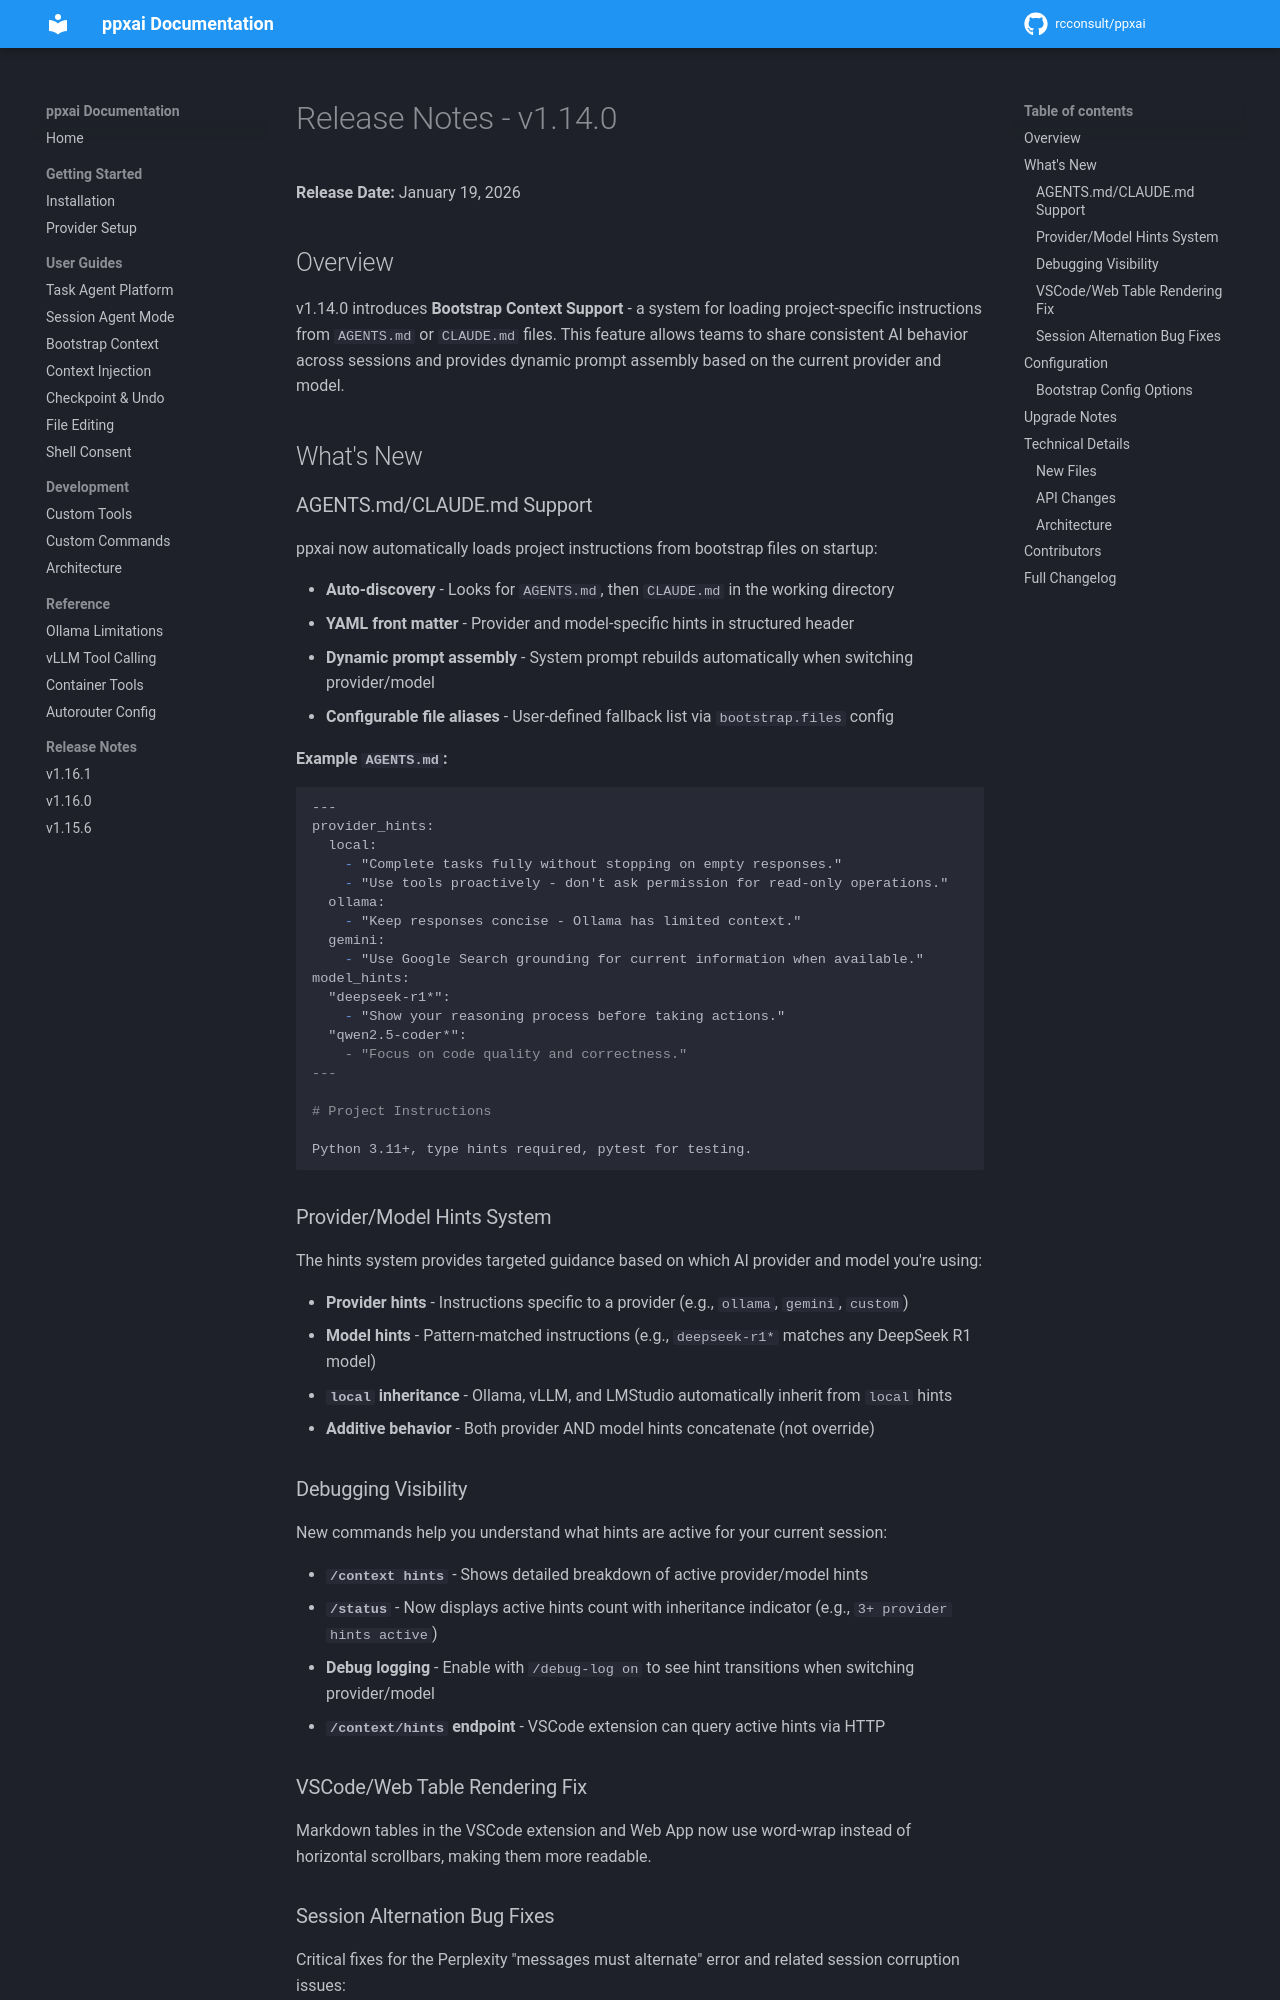

repository: rcconsult/ppxai · page: 1.19.4/archive/release-notes/RELEASE-NOTES-v1.14.0/index.html · generator: mkdocs

# Release Notes - v1.14.0

**Release Date:** January 19, 2026

## Overview

v1.14.0 introduces **Bootstrap Context Support** - a system for loading project-specific instructions from `AGENTS.md` or `CLAUDE.md` files. This feature allows teams to share consistent AI behavior across sessions and provides dynamic prompt assembly based on the current provider and model.

## What's New

### AGENTS.md/CLAUDE.md Support

ppxai now automatically loads project instructions from bootstrap files on startup:

- **Auto-discovery** - Looks for `AGENTS.md`, then `CLAUDE.md` in the working directory
- **YAML front matter** - Provider and model-specific hints in structured header
- **Dynamic prompt assembly** - System prompt rebuilds automatically when switching provider/model
- **Configurable file aliases** - User-defined fallback list via `bootstrap.files` config

**Example `AGENTS.md`:**

```markdown
---
provider_hints:
  local:
    - "Complete tasks fully without stopping on empty responses."
    - "Use tools proactively - don't ask permission for read-only operations."
  ollama:
    - "Keep responses concise - Ollama has limited context."
  gemini:
    - "Use Google Search grounding for current information when available."
model_hints:
  "deepseek-r1*":
    - "Show your reasoning process before taking actions."
  "qwen2.5-coder*":
    - "Focus on code quality and correctness."
---

# Project Instructions

Python 3.11+, type hints required, pytest for testing.
```

### Provider/Model Hints System

The hints system provides targeted guidance based on which AI provider and model you're using:

- **Provider hints** - Instructions specific to a provider (e.g., `ollama`, `gemini`, `custom`)
- **Model hints** - Pattern-matched instructions (e.g., `deepseek-r1*` matches any DeepSeek R1 model)
- **`local` inheritance** - Ollama, vLLM, and LMStudio automatically inherit from `local` hints
- **Additive behavior** - Both provider AND model hints concatenate (not override)

### Debugging Visibility

New commands help you understand what hints are active for your current session:

- **`/context hints`** - Shows detailed breakdown of active provider/model hints
- **`/status`** - Now displays active hints count with inheritance indicator (e.g., `3+ provider hints active`)
- **Debug logging** - Enable with `/debug-log on` to see hint transitions when switching provider/model
- **`/context/hints` endpoint** - VSCode extension can query active hints via HTTP
